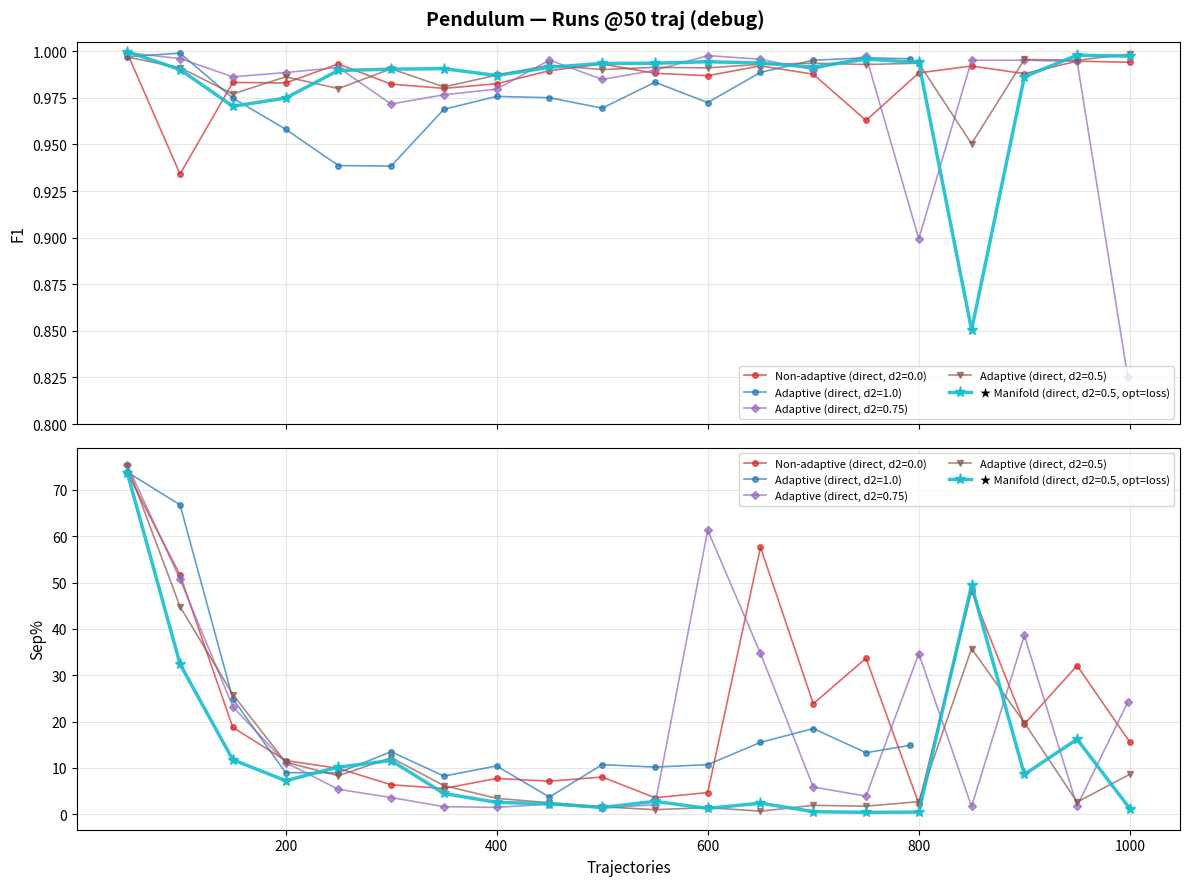

Write Python code to recreate this figure. (Note: this script raises an exception after producing the figure.)
#!/usr/bin/env python3
"""Debug plot: Pendulum runs starting @50 traj only. Manifold versions marked with thicker lines + star markers."""

import matplotlib
matplotlib.use("Agg")
import matplotlib.pyplot as plt
import numpy as np

# ── Only runs starting at 50 trajectories ────────────────────────────────

runs = {
    "Non-adaptive (direct, d2=0.0)": {
        "traj": [50, 100, 150, 200, 250, 300, 350, 400, 450, 500, 550, 600, 650, 700, 750, 800, 850, 900, 950, 1000],
        "f1":   [0.9990, 0.9341, 0.9833, 0.9830, 0.9932, 0.9824, 0.9801, 0.9826, 0.9896, 0.9932, 0.9882, 0.9869, 0.9922, 0.9877, 0.9629, 0.9884, 0.9921, 0.9880, 0.9947, 0.9941],
        "sep":  [73.76, 51.62, 18.72, 11.57, 9.88, 6.34, 5.54, 7.70, 7.11, 8.01, 3.53, 4.66, 57.64, 23.83, 33.66, 2.23, 48.16, 19.43, 32.06, 15.54],
        "color": "#d62728", "ls": "-", "marker": "o", "lw": 1.2, "ms": 4, "manifold": False,
    },
    "Adaptive (direct, d2=1.0)": {
        "traj": [50, 100, 150, 200, 250, 300, 350, 400, 450, 500, 550, 600, 650, 700, 750, 792],
        "f1":   [0.9971, 0.9990, 0.9749, 0.9582, 0.9387, 0.9384, 0.9689, 0.9758, 0.9751, 0.9695, 0.9834, 0.9725, 0.9887, 0.9952, 0.9965, 0.9960],
        "sep":  [73.86, 66.79, 24.91, 8.95, 8.92, 13.47, 8.22, 10.40, 3.68, 10.69, 10.15, 10.69, 15.49, 18.48, 13.26, 14.87],
        "color": "#1f77b4", "ls": "-", "marker": "o", "lw": 1.2, "ms": 4, "manifold": False,
    },
    "Adaptive (direct, d2=0.75)": {
        "traj": [50, 100, 150, 200, 250, 300, 350, 400, 450, 500, 550, 600, 650, 700, 750, 800, 850, 900, 950, 998],
        "f1":   [0.9992, 0.9961, 0.9863, 0.9886, 0.9913, 0.9717, 0.9767, 0.9797, 0.9953, 0.9849, 0.9898, 0.9977, 0.9957, 0.9902, 0.9974, 0.8994, 0.9952, 0.9952, 0.9946, 0.8254],
        "sep":  [75.40, 50.71, 23.21, 11.13, 5.36, 3.58, 1.61, 1.46, 2.14, 1.33, 2.02, 61.31, 34.70, 5.85, 3.88, 34.67, 1.65, 38.61, 1.75, 24.18],
        "color": "#9467bd", "ls": "-", "marker": "D", "lw": 1.2, "ms": 4, "manifold": False,
    },
    "Adaptive (direct, d2=0.5)": {
        "traj": [50, 100, 150, 200, 250, 300, 350, 400, 450, 500, 550, 600, 650, 700, 750, 800, 850, 900, 950, 1000],
        "f1":   [0.9969, 0.9912, 0.9771, 0.9863, 0.9800, 0.9906, 0.9809, 0.9872, 0.9925, 0.9902, 0.9914, 0.9911, 0.9930, 0.9936, 0.9929, 0.9936, 0.9504, 0.9956, 0.9952, 0.9985],
        "sep":  [75.26, 44.80, 25.83, 11.23, 8.27, 12.20, 6.16, 3.41, 2.45, 1.57, 0.96, 1.41, 0.63, 1.90, 1.71, 2.69, 35.74, 19.74, 2.60, 8.61],
        "color": "#8c564b", "ls": "-", "marker": "v", "lw": 1.2, "ms": 4, "manifold": False,
    },
    "\u2605 Manifold (direct, d2=0.5, opt=loss)": {
        "traj": [50, 100, 150, 200, 250, 300, 350, 400, 450, 500, 550, 600, 650, 700, 750, 800, 850, 900, 950, 1000],
        "f1":   [0.9998, 0.9902, 0.9705, 0.9749, 0.9897, 0.9904, 0.9907, 0.9870, 0.9914, 0.9935, 0.9936, 0.9944, 0.9937, 0.9915, 0.9958, 0.9940, 0.8505, 0.9863, 0.9979, 0.9974],
        "sep":  [73.72, 32.40, 11.73, 7.23, 10.14, 11.57, 4.46, 2.53, 2.24, 1.44, 2.75, 1.23, 2.37, 0.53, 0.38, 0.44, 49.40, 8.57, 16.17, 1.18],
        "color": "#17becf", "ls": "-", "marker": "*", "lw": 2.5, "ms": 8, "manifold": True,
    },
}

fig, (ax1, ax2) = plt.subplots(2, 1, figsize=(12, 9), sharex=True)
fig.suptitle("Pendulum — Runs @50 traj (debug)", fontsize=14, fontweight="bold")

# Plot non-manifold first, then manifold on top
for name, d in sorted(runs.items(), key=lambda x: x[1]["manifold"]):
    ax1.plot(d["traj"], d["f1"], linestyle=d["ls"], marker=d["marker"],
             color=d["color"], markersize=d["ms"], linewidth=d["lw"],
             label=name, alpha=0.9 if d["manifold"] else 0.7,
             zorder=10 if d["manifold"] else 3)
    ax2.plot(d["traj"], d["sep"], linestyle=d["ls"], marker=d["marker"],
             color=d["color"], markersize=d["ms"], linewidth=d["lw"],
             label=name, alpha=0.9 if d["manifold"] else 0.7,
             zorder=10 if d["manifold"] else 3)

ax1.set_ylabel("F1", fontsize=11)
ax1.set_ylim(0.8, 1.005)
ax1.grid(alpha=0.3)
ax1.legend(fontsize=8, ncol=2, loc="lower right")

ax2.set_ylabel("Sep%", fontsize=11)
ax2.set_xlabel("Trajectories", fontsize=11)
ax2.grid(alpha=0.3)
ax2.legend(fontsize=8, ncol=2, loc="upper right")

plt.tight_layout()
out = "/common/home/dm1487/robotics_research/tripods/olympics-classifier/results/figures/debug_pendulum_all.png"
plt.savefig(out, dpi=150)
print(f"Saved {out}")
